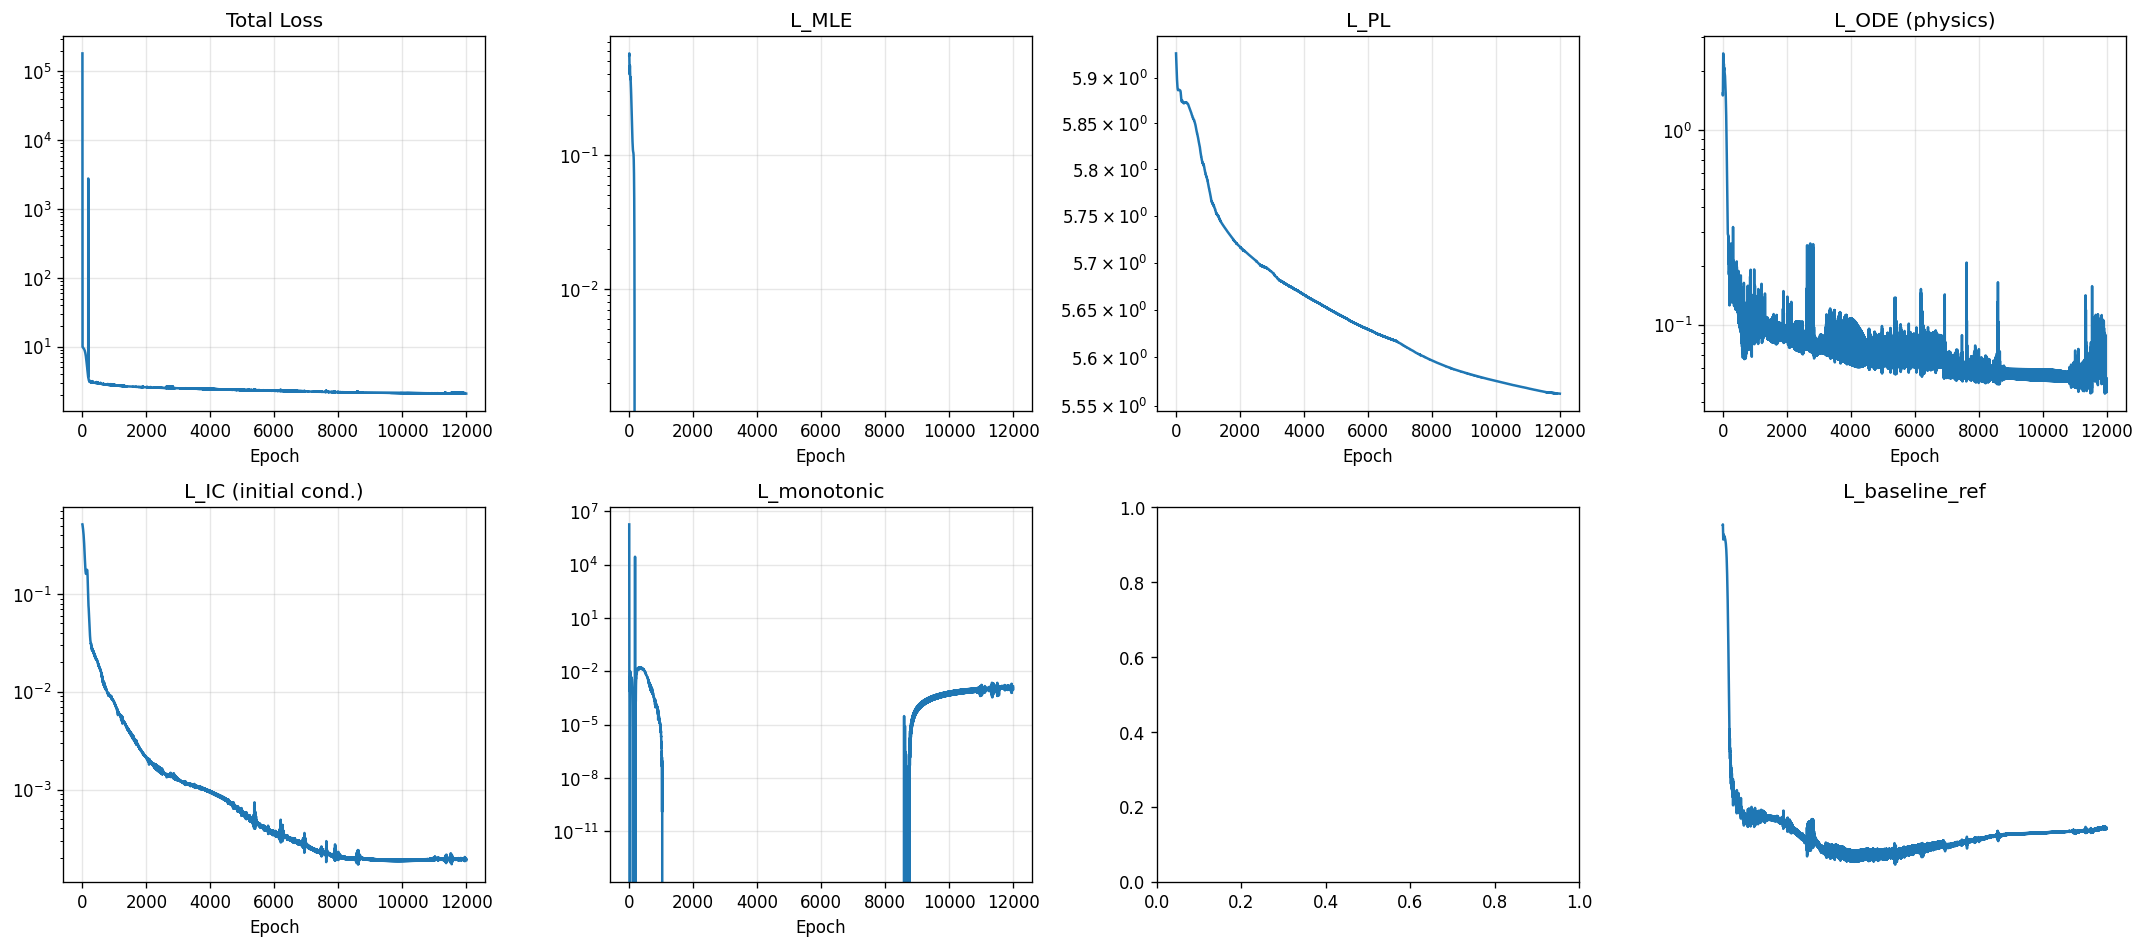

The table this chart was drawn from, first rows:
epoch, total, mle, pl, ode, ic, monotonic, min_slope, baseline_ref
1, 182910, 0.5577, 5.927, 1.54, 0.5155, 1828997, 0.0, 4.465
2, 10.07, 0.5714, 5.926, 1.504, 0.515, 0.1865, 0.0, 4.497
3, 10.03, 0.5742, 5.925, 1.526, 0.5128, 0.005957, 0.0, 4.45
4, 9.985, 0.5639, 5.924, 1.587, 0.5103, 0.00131, 0.0, 4.361
5, 9.941, 0.5469, 5.923, 1.67, 0.5076, 0.000782, 0.0, 4.254
6, 9.898, 0.5257, 5.922, 1.77, 0.5048, 0.0009146, 0.0, 4.137
7, 9.863, 0.502, 5.921, 1.883, 0.502, 0.001431, 0.0, 4.015
8, 9.836, 0.4769, 5.92, 2.008, 0.4991, 0.002337, 0.0, 3.891
9, 9.82, 0.452, 5.919, 2.14, 0.4963, 0.003504, 0.0, 3.771
10, 9.814, 0.43, 5.918, 2.268, 0.4934, 0.004405, 0.0, 3.663
11, 9.813, 0.4137, 5.917, 2.372, 0.4904, 0.004387, 0.0, 3.578
12, 9.813, 0.4042, 5.916, 2.442, 0.4875, 0.003439, 0.0, 3.521
13, 9.808, 0.4013, 5.915, 2.474, 0.4846, 0.002119, 0.0, 3.491
14, 9.799, 0.4037, 5.914, 2.472, 0.4817, 0.0009769, 0.0, 3.486
15, 9.787, 0.4102, 5.913, 2.442, 0.4789, 0.0002813, 0.0, 3.5
16, 9.773, 0.4196, 5.912, 2.392, 0.476, 2.217792825831566e-05, 0.0, 3.53
17, 9.759, 0.4307, 5.911, 2.329, 0.4731, 0.0, 0.0, 3.571
18, 9.747, 0.442, 5.91, 2.261, 0.4702, 0.0, 0.0, 3.619
19, 9.737, 0.4524, 5.909, 2.194, 0.4672, 0.0, 0.0, 3.669
20, 9.728, 0.4603, 5.908, 2.134, 0.4642, 0.0, 0.0, 3.716
21, 9.721, 0.4649, 5.907, 2.087, 0.4611, 0.0, 0.0, 3.754
22, 9.712, 0.4658, 5.906, 2.054, 0.458, 0.0, 0.0, 3.782
23, 9.703, 0.463, 5.905, 2.035, 0.4548, 0.0, 0.0, 3.798
24, 9.692, 0.4568, 5.904, 2.029, 0.4516, 0.0, 0.0, 3.803
25, 9.68, 0.4478, 5.903, 2.036, 0.4484, 2.1573387130047195e-06, 0.0, 3.797
26, 9.668, 0.4366, 5.902, 2.052, 0.4451, 0.0001531, 0.0, 3.783
27, 9.656, 0.424, 5.901, 2.076, 0.4417, 0.0007526, 0.0, 3.763
28, 9.644, 0.4109, 5.901, 2.105, 0.4383, 0.002009, 0.0, 3.739
29, 9.633, 0.3983, 5.9, 2.134, 0.4349, 0.003925, 0.0, 3.715
30, 9.622, 0.3872, 5.899, 2.16, 0.4314, 0.00621, 0.0, 3.694
31, 9.612, 0.3784, 5.898, 2.179, 0.4278, 0.008321, 0.0, 3.677
32, 9.601, 0.3723, 5.898, 2.188, 0.4242, 0.009689, 0.0, 3.666
33, 9.588, 0.3691, 5.897, 2.187, 0.4206, 0.009974, 0.0, 3.662
34, 9.575, 0.3684, 5.896, 2.176, 0.4169, 0.009196, 0.0, 3.665
35, 9.561, 0.3699, 5.896, 2.157, 0.4131, 0.007679, 0.0, 3.672
36, 9.547, 0.3727, 5.895, 2.134, 0.4094, 0.005874, 0.0, 3.683
37, 9.533, 0.3762, 5.894, 2.108, 0.4055, 0.004174, 0.0, 3.695
38, 9.519, 0.3795, 5.894, 2.084, 0.4016, 0.002816, 0.0, 3.707
39, 9.505, 0.3819, 5.893, 2.063, 0.3976, 0.001863, 0.0, 3.715
40, 9.491, 0.3828, 5.893, 2.048, 0.3936, 0.001268, 0.0, 3.72
41, 9.476, 0.3821, 5.892, 2.039, 0.3895, 0.0009425, 0.0, 3.719
42, 9.461, 0.3794, 5.892, 2.036, 0.3854, 0.0008075, 0.0, 3.714
43, 9.445, 0.375, 5.891, 2.039, 0.3812, 0.0008181, 0.0, 3.704
44, 9.428, 0.3692, 5.891, 2.046, 0.377, 0.0009612, 0.0, 3.69
45, 9.411, 0.3623, 5.89, 2.056, 0.3727, 0.001244, 0.0, 3.675
46, 9.394, 0.3548, 5.89, 2.066, 0.3684, 0.001677, 0.0, 3.66
47, 9.377, 0.3473, 5.889, 2.075, 0.3641, 0.002249, 0.0, 3.645
48, 9.359, 0.3402, 5.889, 2.081, 0.3597, 0.002917, 0.0, 3.634
49, 9.341, 0.3338, 5.888, 2.082, 0.3552, 0.003603, 0.0, 3.626
50, 9.322, 0.3284, 5.888, 2.077, 0.3507, 0.004215, 0.0, 3.621
51, 9.303, 0.3241, 5.888, 2.067, 0.3462, 0.004674, 0.0, 3.621
52, 9.283, 0.3207, 5.888, 2.052, 0.3417, 0.00494, 0.0, 3.624
53, 9.262, 0.318, 5.887, 2.034, 0.3371, 0.005018, 0.0, 3.63
54, 9.242, 0.3157, 5.887, 2.014, 0.3326, 0.004949, 0.0, 3.636
55, 9.221, 0.3135, 5.887, 1.994, 0.328, 0.004795, 0.0, 3.641
56, 9.199, 0.3111, 5.887, 1.975, 0.3233, 0.004615, 0.0, 3.646
57, 9.177, 0.3082, 5.887, 1.959, 0.3187, 0.004458, 0.0, 3.647
58, 9.155, 0.3046, 5.887, 1.947, 0.314, 0.004352, 0.0, 3.646
59, 9.132, 0.3004, 5.886, 1.938, 0.3093, 0.004311, 0.0, 3.641
60, 9.108, 0.2954, 5.886, 1.932, 0.3047, 0.00433, 0.0, 3.633
... 11,940 more rows
